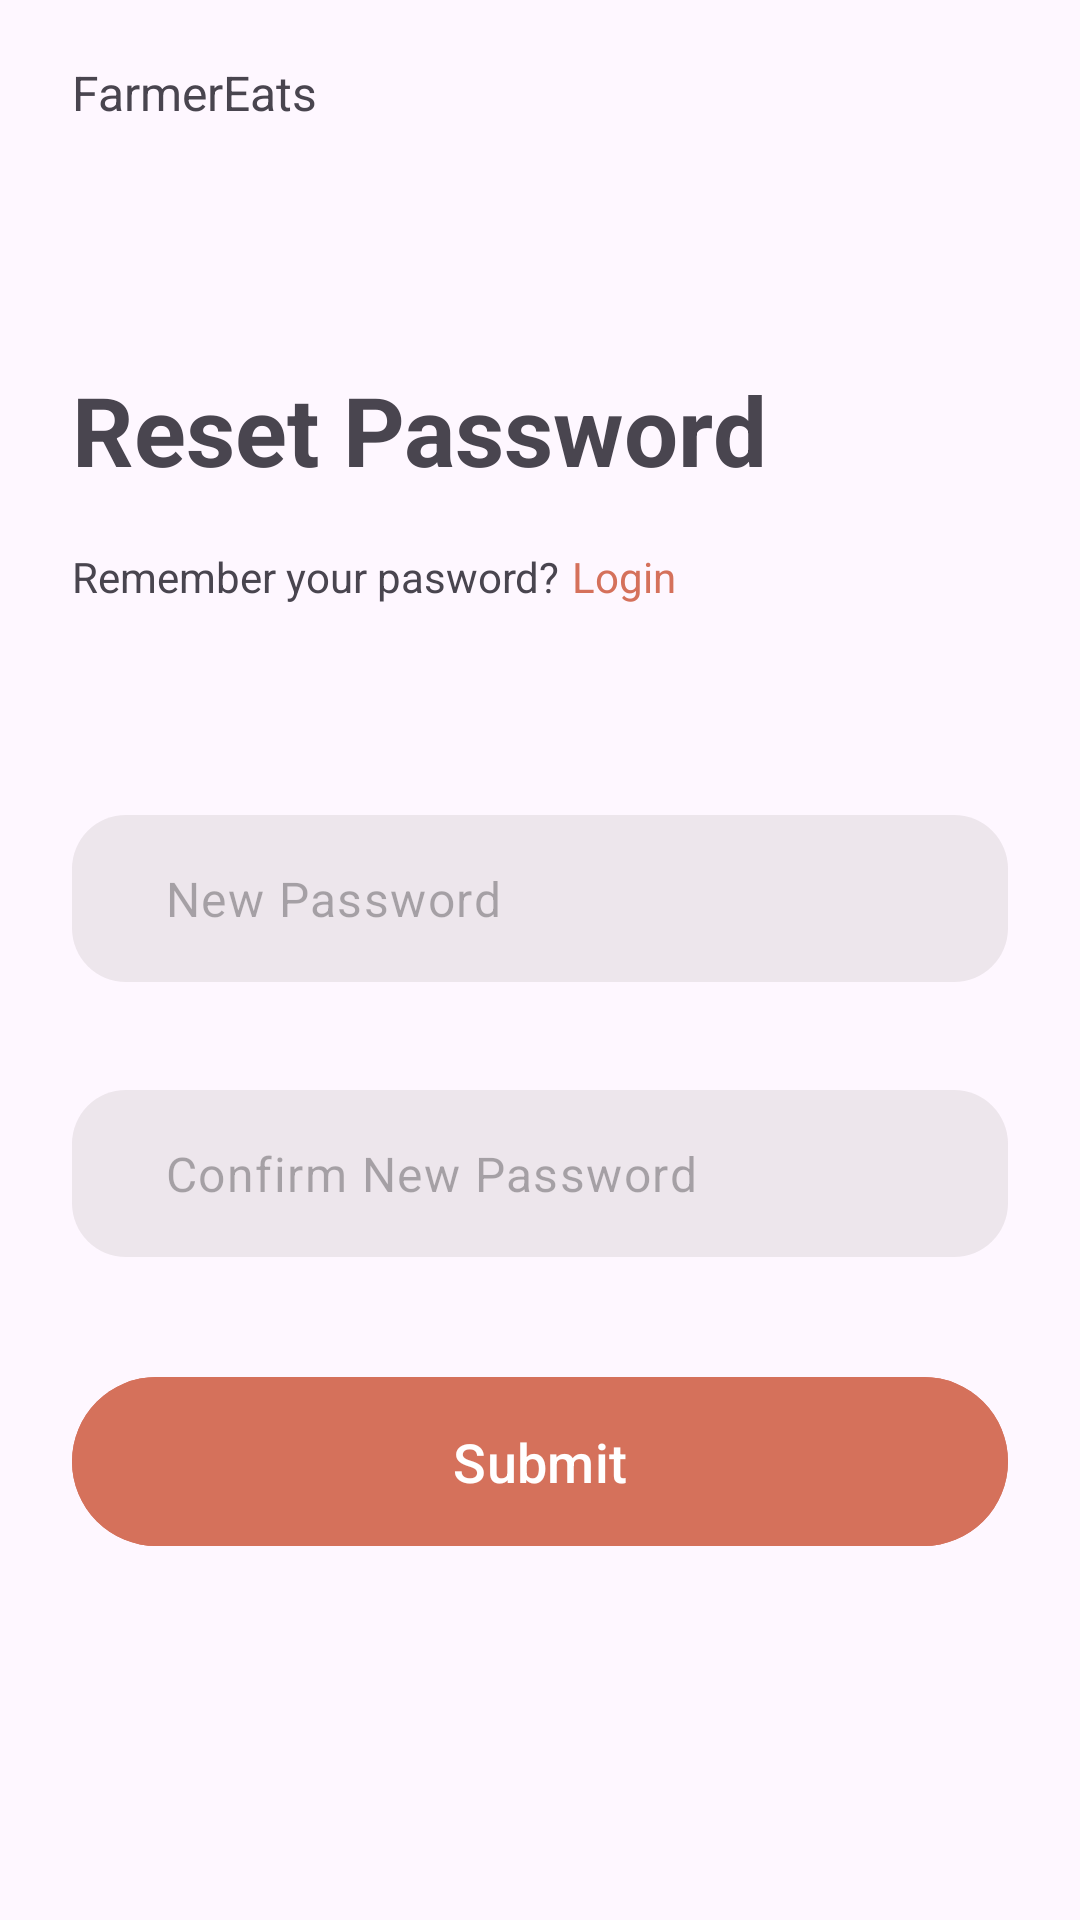

Layout XML and referenced resources for this Android screen:
<!-- AndroidManifest.xml: application theme Theme.SoftwareLabAssignment -->
<!-- res/layout/fragment_reset_password.xml -->
<?xml version="1.0" encoding="utf-8"?>
<FrameLayout xmlns:android="http://schemas.android.com/apk/res/android"
    xmlns:tools="http://schemas.android.com/tools"
    android:layout_width="match_parent"
    android:layout_height="match_parent"
    xmlns:app="http://schemas.android.com/apk/res-auto"
    tools:context=".ui.fragment.ResetPasswordFragment">

    <androidx.constraintlayout.widget.ConstraintLayout
        android:layout_marginHorizontal="24dp"
        android:layout_marginTop="20dp"
        android:layout_width="match_parent"
        android:layout_height="match_parent">
        <ScrollView
            android:layout_width="match_parent"
            android:layout_height="match_parent">
            <androidx.appcompat.widget.LinearLayoutCompat
                android:orientation="vertical"
                android:layout_width="match_parent"
                android:layout_height="wrap_content">
                <TextView
                    android:layout_width="wrap_content"
                    android:layout_height="wrap_content"
                    android:text="@string/FarmerEats"
                    android:textSize="16sp" />

                <TextView
                    android:layout_width="wrap_content"
                    android:layout_height="wrap_content"
                    android:layout_marginTop="80dp"
                    android:text="@string/resetPassword"
                    android:textSize="32sp"
                    android:textStyle="bold" />

                <androidx.constraintlayout.widget.ConstraintLayout
                    android:layout_marginTop="18dp"
                    android:id="@+id/createNewCL"
                    android:layout_width="match_parent"
                    android:layout_height="wrap_content">

                    <TextView
                        android:id="@+id/createNewFirstText"
                        android:layout_width="wrap_content"
                        android:layout_height="wrap_content"
                        android:text="@string/Rememberyourpasword"
                        android:textSize="14sp"
                        app:layout_constraintBottom_toBottomOf="parent"
                        app:layout_constraintStart_toStartOf="parent"
                        app:layout_constraintTop_toTopOf="parent" />

                    <TextView
                        android:id="@+id/btLoginText"
                        android:layout_width="wrap_content"
                        android:layout_height="wrap_content"
                        android:layout_marginStart="4dp"
                        android:clickable="true"
                        android:focusable="true"
                        android:text="@string/Login"
                        android:textColor="@color/orangeThemeColor"
                        android:textSize="14sp"
                        app:layout_constraintBottom_toBottomOf="parent"
                        app:layout_constraintStart_toEndOf="@+id/createNewFirstText"
                        app:layout_constraintTop_toTopOf="parent" />

                </androidx.constraintlayout.widget.ConstraintLayout>

                <androidx.constraintlayout.widget.ConstraintLayout
                    android:id="@+id/passwordEditTextCL"
                    android:layout_width="match_parent"
                    android:layout_height="wrap_content"
                    android:layout_marginTop="70dp"
                    android:background="@drawable/edit_text_rounded_background"
                    android:paddingHorizontal="15dp">

                    <androidx.appcompat.widget.AppCompatImageView
                        android:id="@+id/passwordEditTextStartIcon"
                        android:layout_width="wrap_content"
                        android:layout_height="wrap_content"
                        android:src="@drawable/password_start_icon"
                        app:layout_constraintBottom_toBottomOf="parent"
                        app:layout_constraintStart_toStartOf="parent"
                        app:layout_constraintTop_toTopOf="parent" />


                    <com.google.android.material.textfield.TextInputLayout
                        android:id="@+id/passwordEditText"
                        style="@style/Widget.AppCompat.EditText"
                        android:layout_width="0dp"
                        android:layout_height="wrap_content"
                        app:boxStrokeWidth="0dp"
                        app:helperTextEnabled="true"
                        app:hintEnabled="false"
                        app:layout_constraintBottom_toBottomOf="parent"
                        app:layout_constraintEnd_toEndOf="parent"
                        app:layout_constraintHorizontal_bias="0.0"
                        app:layout_constraintStart_toEndOf="@+id/passwordEditTextStartIcon"
                        app:layout_constraintTop_toTopOf="parent">

                        <com.google.android.material.textfield.TextInputEditText
                            android:id="@+id/passwordEditTextInput"
                            android:layout_width="match_parent"
                            android:layout_height="wrap_content"
                            android:hint="@string/newPassword"
                            android:textColorHint="@color/editTextHintColor"
                            android:text="" />

                    </com.google.android.material.textfield.TextInputLayout>


                </androidx.constraintlayout.widget.ConstraintLayout>

                <androidx.constraintlayout.widget.ConstraintLayout
                    android:id="@+id/passwordConfirmEditTextCL"
                    android:layout_width="match_parent"
                    android:layout_height="wrap_content"
                    android:layout_marginTop="36dp"
                    android:background="@drawable/edit_text_rounded_background"
                    android:paddingHorizontal="15dp">

                    <androidx.appcompat.widget.AppCompatImageView
                        android:id="@+id/passwordConfirmEditTextStartIcon"
                        android:layout_width="wrap_content"
                        android:layout_height="wrap_content"
                        android:src="@drawable/password_start_icon"
                        app:layout_constraintBottom_toBottomOf="parent"
                        app:layout_constraintStart_toStartOf="parent"
                        app:layout_constraintTop_toTopOf="parent" />


                    <com.google.android.material.textfield.TextInputLayout
                        android:id="@+id/passwordConfirmEditText"
                        style="@style/Widget.AppCompat.EditText"
                        android:layout_width="0dp"
                        android:layout_height="wrap_content"
                        app:boxStrokeWidth="0dp"
                        app:helperTextEnabled="true"
                        app:hintEnabled="false"
                        app:layout_constraintBottom_toBottomOf="parent"
                        app:layout_constraintEnd_toEndOf="parent"
                        app:layout_constraintHorizontal_bias="0.0"
                        app:layout_constraintStart_toEndOf="@+id/passwordConfirmEditTextStartIcon"
                        app:layout_constraintTop_toTopOf="parent">

                        <com.google.android.material.textfield.TextInputEditText
                            android:id="@+id/passwordConfirmEditTextInput"
                            android:layout_width="match_parent"
                            android:layout_height="wrap_content"
                            android:hint="@string/conformNewPassword"
                            android:textColorHint="@color/editTextHintColor"
                            android:text="" />

                    </com.google.android.material.textfield.TextInputLayout>


                </androidx.constraintlayout.widget.ConstraintLayout>

                <com.google.android.material.button.MaterialButton
                    android:id="@+id/btLogin"
                    android:layout_width="match_parent"
                    android:layout_height="wrap_content"
                    android:layout_marginTop="36dp"
                    android:backgroundTint="@color/orangeThemeColor"
                    android:paddingVertical="16dp"
                    android:text="@string/submit"
                    android:textSize="18sp"
                    android:textStyle="normal" />


            </androidx.appcompat.widget.LinearLayoutCompat>


        </ScrollView>


    </androidx.constraintlayout.widget.ConstraintLayout>
</FrameLayout>
<!-- resources referenced by this layout -->
<resources>
  <color name="editTextHintColor">#4D000000</color>
  <color name="orangeThemeColor">#D5715B</color>
  <!-- drawable edit_text_rounded_background (drawable) -->
  <?xml version="1.0" encoding="utf-8"?>
  <shape xmlns:android="http://schemas.android.com/apk/res/android">
      <solid android:color="@color/editTextBackground" />
      <corners
           android:radius="@dimen/edit_text_background_radius"
            />
  </shape>
  <string name="FarmerEats">FarmerEats</string>
  <string name="Login">Login</string>
  <string name="Rememberyourpasword">Remember your pasword?</string>
  <string name="conformNewPassword">Confirm New Password</string>
  <string name="newPassword">New Password</string>
  <string name="resetPassword">Reset Password</string>
  <string name="submit">Submit</string>
  <style name="Theme.SoftwareLabAssignment" parent="Base.Theme.SoftwareLabAssignment" />
  <color name="editTextBackground">#14261C12</color>
  <dimen name="edit_text_background_radius">18dp</dimen>
  <style name="Base.Theme.SoftwareLabAssignment" parent="Theme.Material3.DayNight.NoActionBar">
          
          
      </style>
</resources>
